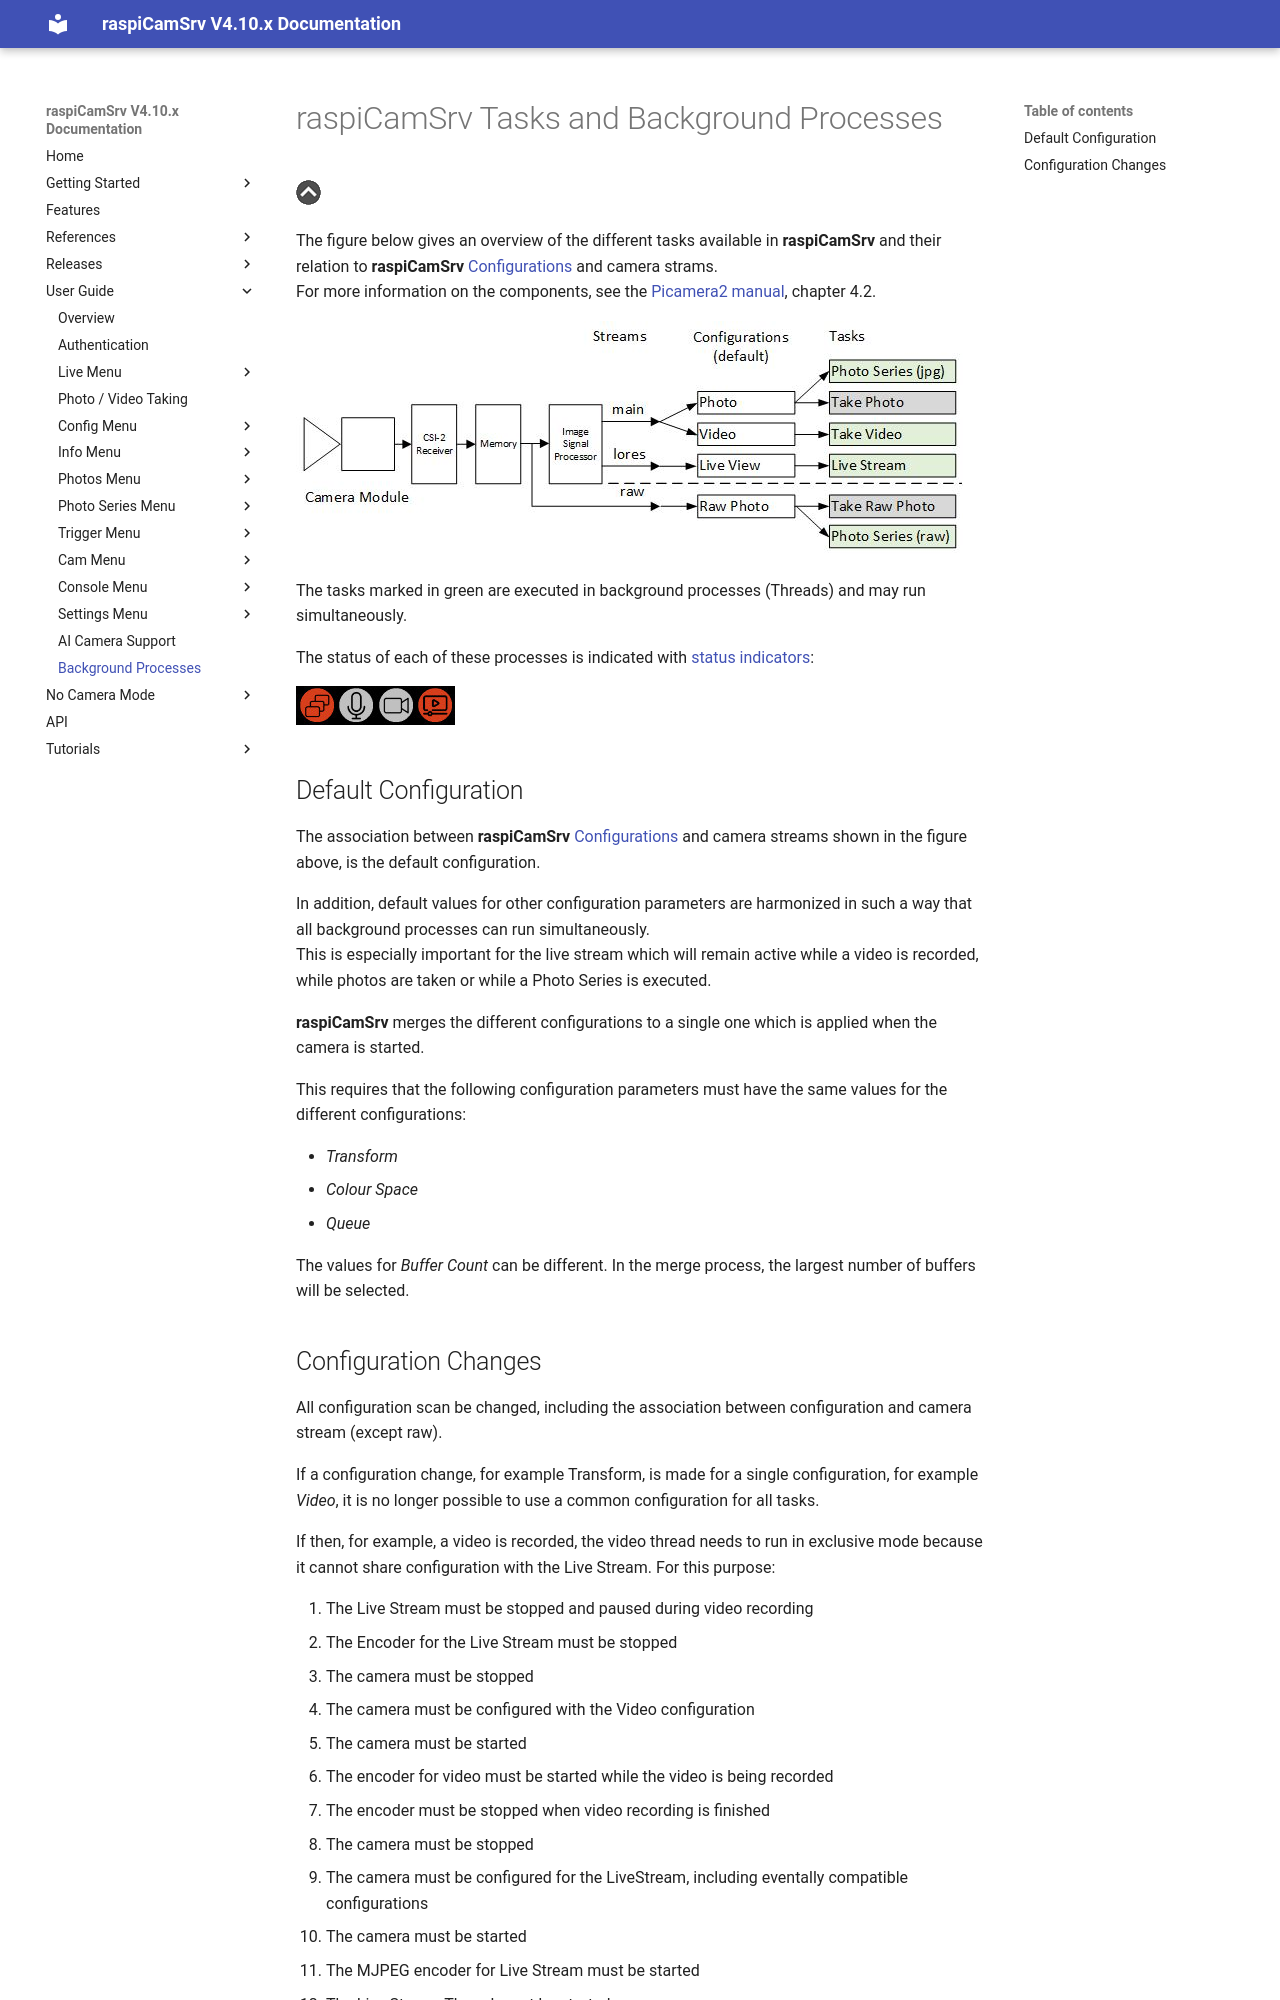

repository: signag/raspi-cam-srv · page: 4.10/Background Processes/index.html · generator: mkdocs

# raspiCamSrv Tasks and Background Processes

[![Up](img/goup.gif)](./UserGuide.md)

The figure below gives an overview of the different tasks available in **raspiCamSrv** and their relation to **raspiCamSrv** [Configurations](./Configuration.md) and camera strams.   
For more information on the components, see the [Picamera2 manual](./picamera2-manual.pdf), chapter 4.2.

![stream usage](./img/CameraStreamUsage.jpg)

The tasks marked in green are executed in background processes (Threads) and may run simultaneously.

The status of each of these processes is indicated with [status indicators](./UserGuide.md#process-status-indicators):

![Status Indicator](./img/ProcessIndicator4.jpg)


## Default Configuration

The association between **raspiCamSrv** [Configurations](./Configuration.md) and camera streams shown in the figure above, is the default configuration.

In addition, default values for other configuration parameters are harmonized in such a way that all background processes can run simultaneously.   
This is especially important for the live stream which will remain active while a video is recorded, while photos are taken or while a Photo Series is executed.

**raspiCamSrv** merges the different configurations to a single one which is applied when the camera is started.

This requires that the following configuration parameters must have the same values for the different configurations:

- *Transform*
- *Colour Space*
- *Queue*

The values for *Buffer Count* can be different. In the merge process, the largest number of buffers will be selected.
